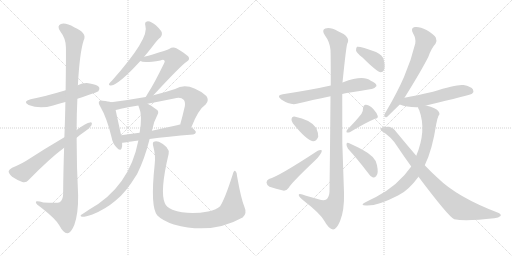
t = 0.00 s
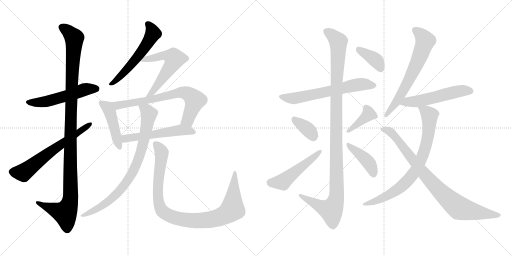
t = 3.26 s
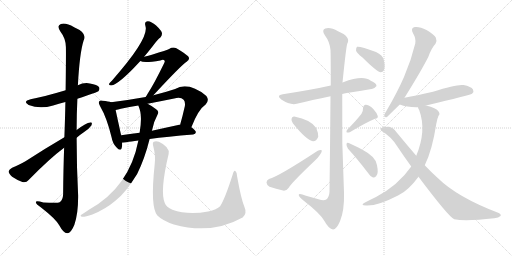
t = 6.52 s
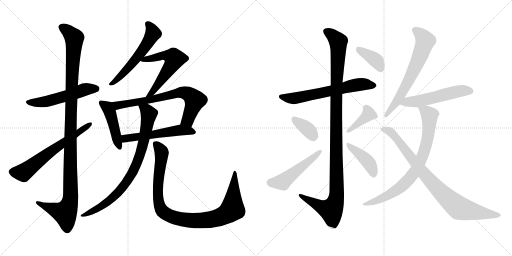
t = 9.78 s
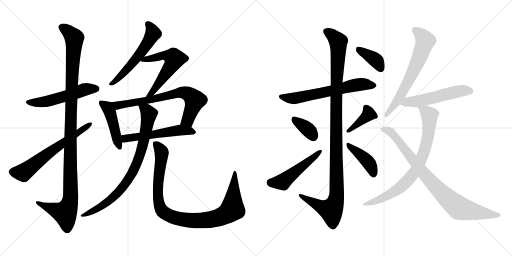
t = 13.05 s
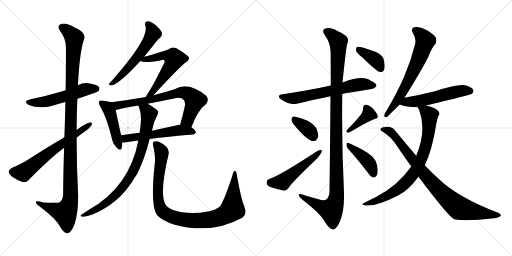
t = 16.31 s

The animated SVG that drew these frames (rendered in a browser with its animation timeline set to each time). Animation: 21 CSS @keyframes rules; one cycle of 16.31 s.

<svg version="1.1" viewBox="0 0 2048 1024" xmlns="http://www.w3.org/2000/svg">
  <g stroke="lightgray" stroke-dasharray="1,1" stroke-width="1" transform="scale(4, 4)">
    <line x1="0" y1="0" x2="256" y2="256"></line>
    <line x1="256" y1="0" x2="0" y2="256"></line>
    <line x1="128" y1="0" x2="128" y2="256"></line>
    <line x1="0" y1="128" x2="256" y2="128"></line>
    <line x1="256" y1="0" x2="512" y2="256"></line>
    <line x1="512" y1="0" x2="256" y2="256"></line>
    <line x1="384" y1="0" x2="384" y2="256"></line>
    <line x1="256" y1="128" x2="512" y2="128"></line>
  </g>
<g transform="scale(1, -1) translate(0, -850)">
   <style type="text/css">
    @keyframes keyframes0 {
      from {
       stroke: black;
       stroke-dashoffset: 535;
       stroke-width: 128;
       }
       64% {
       animation-timing-function: step-end;
       stroke: black;
       stroke-dashoffset: 0;
       stroke-width: 128;
       }
       to {
       stroke: black;
       stroke-width: 1024;
       }
       }
       #make-me-a-hanzi-animation-0 {
         animation: keyframes0 0.685384s both;
         animation-delay: 0.000000s;
         animation-timing-function: linear;
       }
    @keyframes keyframes1 {
      from {
       stroke: black;
       stroke-dashoffset: 1140;
       stroke-width: 128;
       }
       79% {
       animation-timing-function: step-end;
       stroke: black;
       stroke-dashoffset: 0;
       stroke-width: 128;
       }
       to {
       stroke: black;
       stroke-width: 1024;
       }
       }
       #make-me-a-hanzi-animation-1 {
         animation: keyframes1 1.177734s both;
         animation-delay: 0.685384s;
         animation-timing-function: linear;
       }
    @keyframes keyframes2 {
      from {
       stroke: black;
       stroke-dashoffset: 631;
       stroke-width: 128;
       }
       67% {
       animation-timing-function: step-end;
       stroke: black;
       stroke-dashoffset: 0;
       stroke-width: 128;
       }
       to {
       stroke: black;
       stroke-width: 1024;
       }
       }
       #make-me-a-hanzi-animation-2 {
         animation: keyframes2 0.763509s both;
         animation-delay: 1.863118s;
         animation-timing-function: linear;
       }
    @keyframes keyframes3 {
      from {
       stroke: black;
       stroke-dashoffset: 563;
       stroke-width: 128;
       }
       65% {
       animation-timing-function: step-end;
       stroke: black;
       stroke-dashoffset: 0;
       stroke-width: 128;
       }
       to {
       stroke: black;
       stroke-width: 1024;
       }
       }
       #make-me-a-hanzi-animation-3 {
         animation: keyframes3 0.708171s both;
         animation-delay: 2.626627s;
         animation-timing-function: linear;
       }
    @keyframes keyframes4 {
      from {
       stroke: black;
       stroke-dashoffset: 578;
       stroke-width: 128;
       }
       65% {
       animation-timing-function: step-end;
       stroke: black;
       stroke-dashoffset: 0;
       stroke-width: 128;
       }
       to {
       stroke: black;
       stroke-width: 1024;
       }
       }
       #make-me-a-hanzi-animation-4 {
         animation: keyframes4 0.720378s both;
         animation-delay: 3.334798s;
         animation-timing-function: linear;
       }
    @keyframes keyframes5 {
      from {
       stroke: black;
       stroke-dashoffset: 452;
       stroke-width: 128;
       }
       60% {
       animation-timing-function: step-end;
       stroke: black;
       stroke-dashoffset: 0;
       stroke-width: 128;
       }
       to {
       stroke: black;
       stroke-width: 1024;
       }
       }
       #make-me-a-hanzi-animation-5 {
         animation: keyframes5 0.617839s both;
         animation-delay: 4.055176s;
         animation-timing-function: linear;
       }
    @keyframes keyframes6 {
      from {
       stroke: black;
       stroke-dashoffset: 710;
       stroke-width: 128;
       }
       70% {
       animation-timing-function: step-end;
       stroke: black;
       stroke-dashoffset: 0;
       stroke-width: 128;
       }
       to {
       stroke: black;
       stroke-width: 1024;
       }
       }
       #make-me-a-hanzi-animation-6 {
         animation: keyframes6 0.827799s both;
         animation-delay: 4.673015s;
         animation-timing-function: linear;
       }
    @keyframes keyframes7 {
      from {
       stroke: black;
       stroke-dashoffset: 547;
       stroke-width: 128;
       }
       64% {
       animation-timing-function: step-end;
       stroke: black;
       stroke-dashoffset: 0;
       stroke-width: 128;
       }
       to {
       stroke: black;
       stroke-width: 1024;
       }
       }
       #make-me-a-hanzi-animation-7 {
         animation: keyframes7 0.695150s both;
         animation-delay: 5.500814s;
         animation-timing-function: linear;
       }
    @keyframes keyframes8 {
      from {
       stroke: black;
       stroke-dashoffset: 816;
       stroke-width: 128;
       }
       73% {
       animation-timing-function: step-end;
       stroke: black;
       stroke-dashoffset: 0;
       stroke-width: 128;
       }
       to {
       stroke: black;
       stroke-width: 1024;
       }
       }
       #make-me-a-hanzi-animation-8 {
         animation: keyframes8 0.914062s both;
         animation-delay: 6.195964s;
         animation-timing-function: linear;
       }
    @keyframes keyframes9 {
      from {
       stroke: black;
       stroke-dashoffset: 981;
       stroke-width: 128;
       }
       76% {
       animation-timing-function: step-end;
       stroke: black;
       stroke-dashoffset: 0;
       stroke-width: 128;
       }
       to {
       stroke: black;
       stroke-width: 1024;
       }
       }
       #make-me-a-hanzi-animation-9 {
         animation: keyframes9 1.048340s both;
         animation-delay: 7.110026s;
         animation-timing-function: linear;
       }
    @keyframes keyframes10 {
      from {
       stroke: black;
       stroke-dashoffset: 631;
       stroke-width: 128;
       }
       67% {
       animation-timing-function: step-end;
       stroke: black;
       stroke-dashoffset: 0;
       stroke-width: 128;
       }
       to {
       stroke: black;
       stroke-width: 1024;
       }
       }
       #make-me-a-hanzi-animation-10 {
         animation: keyframes10 0.763509s both;
         animation-delay: 8.158366s;
         animation-timing-function: linear;
       }
    @keyframes keyframes11 {
      from {
       stroke: black;
       stroke-dashoffset: 1132;
       stroke-width: 128;
       }
       79% {
       animation-timing-function: step-end;
       stroke: black;
       stroke-dashoffset: 0;
       stroke-width: 128;
       }
       to {
       stroke: black;
       stroke-width: 1024;
       }
       }
       #make-me-a-hanzi-animation-11 {
         animation: keyframes11 1.171224s both;
         animation-delay: 8.921875s;
         animation-timing-function: linear;
       }
    @keyframes keyframes12 {
      from {
       stroke: black;
       stroke-dashoffset: 358;
       stroke-width: 128;
       }
       54% {
       animation-timing-function: step-end;
       stroke: black;
       stroke-dashoffset: 0;
       stroke-width: 128;
       }
       to {
       stroke: black;
       stroke-width: 1024;
       }
       }
       #make-me-a-hanzi-animation-12 {
         animation: keyframes12 0.541341s both;
         animation-delay: 10.093099s;
         animation-timing-function: linear;
       }
    @keyframes keyframes13 {
      from {
       stroke: black;
       stroke-dashoffset: 503;
       stroke-width: 128;
       }
       62% {
       animation-timing-function: step-end;
       stroke: black;
       stroke-dashoffset: 0;
       stroke-width: 128;
       }
       to {
       stroke: black;
       stroke-width: 1024;
       }
       }
       #make-me-a-hanzi-animation-13 {
         animation: keyframes13 0.659342s both;
         animation-delay: 10.634440s;
         animation-timing-function: linear;
       }
    @keyframes keyframes14 {
      from {
       stroke: black;
       stroke-dashoffset: 390;
       stroke-width: 128;
       }
       56% {
       animation-timing-function: step-end;
       stroke: black;
       stroke-dashoffset: 0;
       stroke-width: 128;
       }
       to {
       stroke: black;
       stroke-width: 1024;
       }
       }
       #make-me-a-hanzi-animation-14 {
         animation: keyframes14 0.567383s both;
         animation-delay: 11.293782s;
         animation-timing-function: linear;
       }
    @keyframes keyframes15 {
      from {
       stroke: black;
       stroke-dashoffset: 414;
       stroke-width: 128;
       }
       57% {
       animation-timing-function: step-end;
       stroke: black;
       stroke-dashoffset: 0;
       stroke-width: 128;
       }
       to {
       stroke: black;
       stroke-width: 1024;
       }
       }
       #make-me-a-hanzi-animation-15 {
         animation: keyframes15 0.586914s both;
         animation-delay: 11.861165s;
         animation-timing-function: linear;
       }
    @keyframes keyframes16 {
      from {
       stroke: black;
       stroke-dashoffset: 382;
       stroke-width: 128;
       }
       55% {
       animation-timing-function: step-end;
       stroke: black;
       stroke-dashoffset: 0;
       stroke-width: 128;
       }
       to {
       stroke: black;
       stroke-width: 1024;
       }
       }
       #make-me-a-hanzi-animation-16 {
         animation: keyframes16 0.560872s both;
         animation-delay: 12.448079s;
         animation-timing-function: linear;
       }
    @keyframes keyframes17 {
      from {
       stroke: black;
       stroke-dashoffset: 649;
       stroke-width: 128;
       }
       68% {
       animation-timing-function: step-end;
       stroke: black;
       stroke-dashoffset: 0;
       stroke-width: 128;
       }
       to {
       stroke: black;
       stroke-width: 1024;
       }
       }
       #make-me-a-hanzi-animation-17 {
         animation: keyframes17 0.778158s both;
         animation-delay: 13.008951s;
         animation-timing-function: linear;
       }
    @keyframes keyframes18 {
      from {
       stroke: black;
       stroke-dashoffset: 539;
       stroke-width: 128;
       }
       64% {
       animation-timing-function: step-end;
       stroke: black;
       stroke-dashoffset: 0;
       stroke-width: 128;
       }
       to {
       stroke: black;
       stroke-width: 1024;
       }
       }
       #make-me-a-hanzi-animation-18 {
         animation: keyframes18 0.688639s both;
         animation-delay: 13.787109s;
         animation-timing-function: linear;
       }
    @keyframes keyframes19 {
      from {
       stroke: black;
       stroke-dashoffset: 775;
       stroke-width: 128;
       }
       72% {
       animation-timing-function: step-end;
       stroke: black;
       stroke-dashoffset: 0;
       stroke-width: 128;
       }
       to {
       stroke: black;
       stroke-width: 1024;
       }
       }
       #make-me-a-hanzi-animation-19 {
         animation: keyframes19 0.880697s both;
         animation-delay: 14.475748s;
         animation-timing-function: linear;
       }
    @keyframes keyframes20 {
      from {
       stroke: black;
       stroke-dashoffset: 860;
       stroke-width: 128;
       }
       74% {
       animation-timing-function: step-end;
       stroke: black;
       stroke-dashoffset: 0;
       stroke-width: 128;
       }
       to {
       stroke: black;
       stroke-width: 1024;
       }
       }
       #make-me-a-hanzi-animation-20 {
         animation: keyframes20 0.949870s both;
         animation-delay: 15.356445s;
         animation-timing-function: linear;
       }
</style>
<path d="M 309.5 455.5 Q 390.5 482.5 393.5 485.5 Q 400.5 492.5 396.5 501.5 Q 389.5 511.5 359.5 516.5 Q 334.5 520.5 311.5 509.5 L 262.5 489.5 Q 172.5 462.5 122.5 453.5 Q 88.5 444.5 114.5 430.5 Q 159.5 412.5 212.5 428.5 Q 234.5 435.5 261.5 442.5 L 309.5 455.5 Z" fill="lightgray"></path> 
<path d="M 256.5 259.5 Q 253.5 177.5 252.5 73.5 Q 251.5 49.5 238.5 41.5 Q 232.5 37.5 173.5 40.5 Q 140.5 50.5 143.5 40.5 Q 144.5 33.5 165.5 19.5 Q 223.5 -25.5 237.5 -51.5 Q 253.5 -81.5 268.5 -82.5 Q 283.5 -83.5 297.5 -48.5 Q 313.5 -2.5 312.5 69.5 Q 306.5 184.5 306.5 299.5 L 306.5 330.5 Q 306.5 394.5 309.5 455.5 L 311.5 509.5 Q 318.5 638.5 334.5 688.5 Q 350.5 718.5 296.5 741.5 Q 263.5 760.5 243.5 754.5 Q 225.5 747.5 241.5 724.5 Q 262.5 697.5 263.5 663.5 Q 264.5 645.5 262.5 489.5 L 261.5 442.5 Q 260.5 381.5 257.5 301.5 L 256.5 259.5 Z" fill="lightgray"></path> 
<path d="M 257.5 301.5 Q 175.5 253.5 103.5 206.5 Q 70.5 187.5 48.5 179.5 Q 36.5 173.5 34.5 165.5 Q 34.5 156.5 48.5 143.5 Q 67.5 130.5 89.5 122.5 Q 104.5 118.5 114.5 130.5 Q 199.5 217.5 256.5 259.5 L 306.5 299.5 Q 321.5 312.5 336.5 322.5 Q 355.5 334.5 365.5 348.5 Q 371.5 361.5 360.5 360.5 Q 345.5 359.5 306.5 330.5 L 257.5 301.5 Z" fill="lightgray"></path> 
<path d="M 576.5 623.5 Q 592.5 642.5 610.5 665.5 Q 628.5 690.5 642.5 701.5 Q 649.5 708.5 647.5 719.5 Q 644.5 729.5 624.5 748.5 Q 605.5 764.5 591.5 765.5 Q 576.5 764.5 581.5 747.5 Q 599.5 698.5 447.5 527.5 Q 438.5 520.5 436.5 515.5 Q 433.5 508.5 444.5 508.5 Q 475.5 512.5 561.5 606.5 L 576.5 623.5 Z" fill="lightgray"></path> 
<path d="M 613.5 469.5 Q 724.5 589.5 746.5 603.5 Q 762.5 613.5 752.5 625.5 Q 739.5 637.5 705.5 657.5 Q 690.5 663.5 676.5 654.5 Q 669.5 650.5 607.5 631.5 Q 594.5 627.5 576.5 623.5 C 547.5 616.5 537.5 614.5 561.5 606.5 Q 574.5 597.5 641.5 608.5 Q 653.5 614.5 657.5 608.5 Q 661.5 605.5 655.5 595.5 Q 615.5 513.5 590.5 475.5 Q 586.5 468.5 582.5 462.5 C 566.5 437.5 593.5 447.5 613.5 469.5 Z" fill="lightgray"></path> 
<path d="M 444.5 441.5 Q 434.5 445.5 410.5 447.5 Q 400.5 450.5 396.5 444.5 Q 392.5 438.5 400.5 425.5 Q 427.5 379.5 446.5 300.5 Q 450.5 276.5 465.5 261.5 Q 481.5 243.5 486.5 257.5 Q 489.5 266.5 488.5 279.5 L 484.5 309.5 Q 468.5 382.5 462.5 410.5 C 456.5 437.5 456.5 437.5 444.5 441.5 Z" fill="lightgray"></path> 
<path d="M 765.5 341.5 Q 793.5 413.5 822.5 432.5 Q 838.5 448.5 825.5 466.5 Q 753.5 524.5 700.5 494.5 Q 655.5 479.5 613.5 469.5 L 582.5 462.5 Q 515.5 450.5 444.5 441.5 C 414.5 437.5 433.5 404.5 462.5 410.5 Q 471.5 411.5 483.5 415.5 Q 517.5 422.5 553.5 428.5 L 590.5 435.5 Q 642.5 445.5 696.5 456.5 Q 723.5 463.5 734.5 451.5 Q 741.5 444.5 739.5 426.5 Q 730.5 386.5 720.5 351.5 C 712.5 322.5 754.5 313.5 765.5 341.5 Z" fill="lightgray"></path> 
<path d="M 598.5 294.5 Q 668.5 304.5 772.5 312.5 Q 782.5 313.5 783.5 321.5 Q 783.5 328.5 765.5 341.5 L 720.5 351.5 Q 716.5 352.5 712.5 350.5 Q 657.5 338.5 607.5 327.5 L 558.5 319.5 Q 518.5 315.5 484.5 309.5 C 454.5 304.5 458.5 275.5 488.5 279.5 Q 491.5 279.5 553.5 288.5 L 598.5 294.5 Z" fill="lightgray"></path> 
<path d="M 553.5 288.5 Q 517.5 101.5 355.5 11.5 Q 342.5 2.5 328.5 -6.5 Q 316.5 -13.5 327.5 -16.5 Q 339.5 -17.5 369.5 -7.5 Q 421.5 13.5 461.5 47.5 Q 501.5 77.5 548.5 154.5 Q 578.5 214.5 598.5 294.5 L 607.5 327.5 Q 607.5 328.5 608.5 330.5 Q 614.5 363.5 629.5 390.5 Q 638.5 405.5 624.5 413.5 Q 608.5 426.5 590.5 435.5 C 564.5 450.5 543.5 456.5 553.5 428.5 Q 553.5 427.5 555.5 422.5 Q 570.5 389.5 558.5 319.5 L 553.5 288.5 Z" fill="lightgray"></path> 
<path d="M 977.5 23.5 Q 964.5 53.5 948.5 144.5 Q 948.5 160.5 941.5 166.5 Q 935.5 170.5 930.5 151.5 Q 899.5 54.5 880.5 25.5 Q 867.5 12.5 832.5 4.5 Q 751.5 -10.5 689.5 11.5 Q 664.5 23.5 659.5 37.5 Q 638.5 83.5 674.5 234.5 Q 680.5 262.5 635.5 283.5 Q 623.5 287.5 615.5 283.5 Q 608.5 280.5 613.5 263.5 Q 623.5 226.5 618.5 190.5 Q 600.5 21.5 629.5 -11.5 Q 650.5 -32.5 695.5 -47.5 Q 845.5 -89.5 970.5 -19.5 Q 989.5 -3.5 977.5 23.5 Z" fill="lightgray"></path> 
<path d="M 1369.0 474.0 Q 1376.0 477.0 1387.0 478.0 Q 1442.0 487.0 1486.0 494.0 Q 1496.0 493.0 1506.0 506.0 Q 1506.0 518.0 1483.0 527.0 Q 1453.0 551.0 1373.0 521.0 Q 1372.0 521.0 1370.0 520.0 L 1323.0 508.0 Q 1253.0 492.0 1131.0 473.0 Q 1103.0 469.0 1125.0 452.0 Q 1162.0 428.0 1187.0 435.0 Q 1247.0 450.0 1322.0 465.0 L 1369.0 474.0 Z" fill="lightgray"></path> 
<path d="M 1322.0 465.0 Q 1321.0 326.0 1318.0 83.0 Q 1317.0 61.0 1305.0 52.0 Q 1295.0 46.0 1274.0 53.0 Q 1249.0 60.0 1224.0 67.0 Q 1193.0 79.0 1195.0 69.0 Q 1196.0 62.0 1215.0 47.0 Q 1281.0 -4.0 1297.0 -33.0 Q 1316.0 -67.0 1332.0 -68.0 Q 1345.0 -69.0 1360.0 -35.0 Q 1378.0 8.0 1376.0 79.0 Q 1366.0 277.0 1369.0 474.0 L 1370.0 520.0 Q 1385.0 667.0 1389.0 675.0 Q 1405.0 703.0 1352.0 725.0 Q 1321.0 743.0 1301.0 736.0 Q 1285.0 730.0 1300.0 708.0 Q 1319.0 683.0 1322.0 650.0 Q 1323.0 634.0 1323.0 508.0 L 1322.0 465.0 Z" fill="lightgray"></path> 
<path d="M 1172.0 356.0 Q 1226.0 289.0 1252.0 285.0 Q 1265.0 284.0 1273.0 303.0 Q 1274.0 316.0 1265.0 338.0 Q 1244.0 371.0 1177.0 384.0 Q 1167.0 385.0 1166.0 374.0 Q 1165.0 365.0 1172.0 356.0 Z" fill="lightgray"></path> 
<path d="M 1076.0 134.0 Q 1066.0 130.0 1066.0 120.0 Q 1067.0 108.0 1078.0 103.0 Q 1102.0 96.0 1136.0 87.0 Q 1146.0 87.0 1154.0 98.0 Q 1167.0 120.0 1259.0 207.0 Q 1272.0 219.0 1280.0 231.0 Q 1289.0 241.0 1287.0 249.0 Q 1281.0 252.0 1271.0 247.0 Q 1114.0 144.0 1076.0 134.0 Z" fill="lightgray"></path> 
<path d="M 1446.0 395.0 Q 1427.0 370.0 1388.0 330.0 Q 1384.0 326.0 1387.0 320.0 Q 1393.0 319.0 1399.0 321.0 Q 1466.0 361.0 1500.0 375.0 Q 1513.0 376.0 1511.0 386.0 Q 1507.0 399.0 1494.0 413.0 Q 1481.0 429.0 1464.0 431.0 Q 1454.0 432.0 1452.0 417.0 Q 1453.0 407.0 1446.0 395.0 Z" fill="lightgray"></path> 
<path d="M 1392.0 255.0 Q 1428.0 216.0 1470.0 161.0 Q 1480.0 145.0 1492.0 140.0 Q 1499.0 139.0 1505.0 146.0 Q 1515.0 155.0 1508.0 189.0 Q 1505.0 222.0 1450.0 251.0 Q 1414.0 270.0 1395.0 278.0 Q 1388.0 282.0 1386.0 274.0 Q 1385.0 264.0 1392.0 255.0 Z" fill="lightgray"></path> 
<path d="M 1450.0 620.0 Q 1507.0 563.0 1523.0 561.0 Q 1533.0 561.0 1537.0 573.0 Q 1541.0 586.0 1535.0 611.0 Q 1531.0 629.0 1504.0 642.0 Q 1440.0 666.0 1428.0 663.0 Q 1424.0 659.0 1424.0 648.0 Q 1427.0 638.0 1450.0 620.0 Z" fill="lightgray"></path> 
<path d="M 1618.0 459.0 Q 1687.0 570.0 1713.0 622.0 Q 1726.0 658.0 1742.0 675.0 Q 1749.0 687.0 1743.0 700.0 Q 1737.0 712.0 1706.0 730.0 Q 1678.0 745.0 1659.0 742.0 Q 1641.0 738.0 1652.0 717.0 Q 1665.0 696.0 1661.0 676.0 Q 1645.0 609.0 1616.0 542.0 Q 1588.0 478.0 1546.0 407.0 Q 1539.0 397.0 1537.0 389.0 Q 1536.0 379.0 1548.0 382.0 L 1599.0 432.0 L 1618.0 459.0 Z" fill="lightgray"></path> 
<path d="M 1704.0 428.0 Q 1881.0 470.0 1888.0 475.0 Q 1897.0 484.0 1892.0 492.0 Q 1885.0 504.0 1854.0 510.0 Q 1827.0 514.0 1732.0 483.0 Q 1666.0 468.0 1618.0 459.0 C 1589.0 453.0 1571.0 442.0 1599.0 432.0 Q 1629.0 420.0 1672.0 421.0 L 1704.0 428.0 Z" fill="lightgray"></path> 
<path d="M 1699.0 189.0 Q 1729.0 249.0 1745.0 354.0 Q 1749.0 376.0 1754.0 387.0 Q 1761.0 393.0 1755.0 403.0 Q 1745.0 419.0 1704.0 428.0 C 1675.0 436.0 1665.0 438.0 1672.0 421.0 Q 1672.0 417.0 1677.0 409.0 Q 1707.0 328.0 1665.0 227.0 L 1645.0 184.0 Q 1593.0 109.0 1504.0 62.0 Q 1483.0 52.0 1460.0 40.0 Q 1438.0 30.0 1464.0 28.0 Q 1509.0 25.0 1592.0 68.0 Q 1593.0 69.0 1597.0 71.0 Q 1634.0 89.0 1674.0 143.0 L 1699.0 189.0 Z" fill="lightgray"></path> 
<path d="M 1674.0 143.0 Q 1794.0 -17.0 1817.0 -27.0 Q 1862.0 -36.0 1977.0 -23.0 Q 1995.0 -22.0 2002.0 -14.0 Q 2006.0 -7.0 1995.0 -2.0 Q 1829.0 61.0 1751.0 138.0 Q 1726.0 160.0 1699.0 189.0 L 1665.0 227.0 Q 1628.0 270.0 1586.0 321.0 Q 1574.0 340.0 1556.0 343.0 Q 1531.0 344.0 1523.0 336.0 Q 1519.0 332.0 1528.0 325.0 Q 1565.0 303.0 1588.0 266.0 Q 1616.0 224.0 1645.0 184.0 L 1674.0 143.0 Z" fill="lightgray"></path> 
      <clipPath id="make-me-a-hanzi-clip-0">
      <path d="M 309.5 455.5 Q 390.5 482.5 393.5 485.5 Q 400.5 492.5 396.5 501.5 Q 389.5 511.5 359.5 516.5 Q 334.5 520.5 311.5 509.5 L 262.5 489.5 Q 172.5 462.5 122.5 453.5 Q 88.5 444.5 114.5 430.5 Q 159.5 412.5 212.5 428.5 Q 234.5 435.5 261.5 442.5 L 309.5 455.5 Z" fill="lightgray"></path>
      </clipPath>
      <path clip-path="url(#make-me-a-hanzi-clip-0)" d="M 115.5 442.5 L 186.5 444.5 L 326.5 488.5 L 364.5 496.5 L 386.5 494.5 " fill="none" id="make-me-a-hanzi-animation-0" stroke-dasharray="407 814" stroke-linecap="round"></path>

      <clipPath id="make-me-a-hanzi-clip-1">
      <path d="M 256.5 259.5 Q 253.5 177.5 252.5 73.5 Q 251.5 49.5 238.5 41.5 Q 232.5 37.5 173.5 40.5 Q 140.5 50.5 143.5 40.5 Q 144.5 33.5 165.5 19.5 Q 223.5 -25.5 237.5 -51.5 Q 253.5 -81.5 268.5 -82.5 Q 283.5 -83.5 297.5 -48.5 Q 313.5 -2.5 312.5 69.5 Q 306.5 184.5 306.5 299.5 L 306.5 330.5 Q 306.5 394.5 309.5 455.5 L 311.5 509.5 Q 318.5 638.5 334.5 688.5 Q 350.5 718.5 296.5 741.5 Q 263.5 760.5 243.5 754.5 Q 225.5 747.5 241.5 724.5 Q 262.5 697.5 263.5 663.5 Q 264.5 645.5 262.5 489.5 L 261.5 442.5 Q 260.5 381.5 257.5 301.5 L 256.5 259.5 Z" fill="lightgray"></path>
      </clipPath>
      <path clip-path="url(#make-me-a-hanzi-clip-1)" d="M 250.5 738.5 L 266.5 730.5 L 297.5 698.5 L 285.5 502.5 L 280.5 44.5 L 260.5 -1.5 L 150.5 38.5 " fill="none" id="make-me-a-hanzi-animation-1" stroke-dasharray="1012 2024" stroke-linecap="round"></path>

      <clipPath id="make-me-a-hanzi-clip-2">
      <path d="M 257.5 301.5 Q 175.5 253.5 103.5 206.5 Q 70.5 187.5 48.5 179.5 Q 36.5 173.5 34.5 165.5 Q 34.5 156.5 48.5 143.5 Q 67.5 130.5 89.5 122.5 Q 104.5 118.5 114.5 130.5 Q 199.5 217.5 256.5 259.5 L 306.5 299.5 Q 321.5 312.5 336.5 322.5 Q 355.5 334.5 365.5 348.5 Q 371.5 361.5 360.5 360.5 Q 345.5 359.5 306.5 330.5 L 257.5 301.5 Z" fill="lightgray"></path>
      </clipPath>
      <path clip-path="url(#make-me-a-hanzi-clip-2)" d="M 45.5 163.5 L 93.5 159.5 L 357.5 352.5 " fill="none" id="make-me-a-hanzi-animation-2" stroke-dasharray="503 1006" stroke-linecap="round"></path>

      <clipPath id="make-me-a-hanzi-clip-3">
      <path d="M 576.5 623.5 Q 592.5 642.5 610.5 665.5 Q 628.5 690.5 642.5 701.5 Q 649.5 708.5 647.5 719.5 Q 644.5 729.5 624.5 748.5 Q 605.5 764.5 591.5 765.5 Q 576.5 764.5 581.5 747.5 Q 599.5 698.5 447.5 527.5 Q 438.5 520.5 436.5 515.5 Q 433.5 508.5 444.5 508.5 Q 475.5 512.5 561.5 606.5 L 576.5 623.5 Z" fill="lightgray"></path>
      </clipPath>
      <path clip-path="url(#make-me-a-hanzi-clip-3)" d="M 591.5 754.5 L 611.5 715.5 L 595.5 685.5 L 511.5 575.5 L 443.5 515.5 " fill="none" id="make-me-a-hanzi-animation-3" stroke-dasharray="435 870" stroke-linecap="round"></path>

      <clipPath id="make-me-a-hanzi-clip-4">
      <path d="M 613.5 469.5 Q 724.5 589.5 746.5 603.5 Q 762.5 613.5 752.5 625.5 Q 739.5 637.5 705.5 657.5 Q 690.5 663.5 676.5 654.5 Q 669.5 650.5 607.5 631.5 Q 594.5 627.5 576.5 623.5 C 547.5 616.5 537.5 614.5 561.5 606.5 Q 574.5 597.5 641.5 608.5 Q 653.5 614.5 657.5 608.5 Q 661.5 605.5 655.5 595.5 Q 615.5 513.5 590.5 475.5 Q 586.5 468.5 582.5 462.5 C 566.5 437.5 593.5 447.5 613.5 469.5 Z" fill="lightgray"></path>
      </clipPath>
      <path clip-path="url(#make-me-a-hanzi-clip-4)" d="M 566.5 609.5 L 663.5 628.5 L 687.5 623.5 L 697.5 614.5 L 686.5 589.5 L 615.5 485.5 L 589.5 467.5 " fill="none" id="make-me-a-hanzi-animation-4" stroke-dasharray="450 900" stroke-linecap="round"></path>

      <clipPath id="make-me-a-hanzi-clip-5">
      <path d="M 444.5 441.5 Q 434.5 445.5 410.5 447.5 Q 400.5 450.5 396.5 444.5 Q 392.5 438.5 400.5 425.5 Q 427.5 379.5 446.5 300.5 Q 450.5 276.5 465.5 261.5 Q 481.5 243.5 486.5 257.5 Q 489.5 266.5 488.5 279.5 L 484.5 309.5 Q 468.5 382.5 462.5 410.5 C 456.5 437.5 456.5 437.5 444.5 441.5 Z" fill="lightgray"></path>
      </clipPath>
      <path clip-path="url(#make-me-a-hanzi-clip-5)" d="M 404.5 439.5 L 426.5 423.5 L 439.5 400.5 L 476.5 262.5 " fill="none" id="make-me-a-hanzi-animation-5" stroke-dasharray="324 648" stroke-linecap="round"></path>

      <clipPath id="make-me-a-hanzi-clip-6">
      <path d="M 765.5 341.5 Q 793.5 413.5 822.5 432.5 Q 838.5 448.5 825.5 466.5 Q 753.5 524.5 700.5 494.5 Q 655.5 479.5 613.5 469.5 L 582.5 462.5 Q 515.5 450.5 444.5 441.5 C 414.5 437.5 433.5 404.5 462.5 410.5 Q 471.5 411.5 483.5 415.5 Q 517.5 422.5 553.5 428.5 L 590.5 435.5 Q 642.5 445.5 696.5 456.5 Q 723.5 463.5 734.5 451.5 Q 741.5 444.5 739.5 426.5 Q 730.5 386.5 720.5 351.5 C 712.5 322.5 754.5 313.5 765.5 341.5 Z" fill="lightgray"></path>
      </clipPath>
      <path clip-path="url(#make-me-a-hanzi-clip-6)" d="M 452.5 439.5 L 473.5 429.5 L 625.5 456.5 L 714.5 479.5 L 744.5 477.5 L 779.5 449.5 L 750.5 369.5 L 729.5 356.5 " fill="none" id="make-me-a-hanzi-animation-6" stroke-dasharray="582 1164" stroke-linecap="round"></path>

      <clipPath id="make-me-a-hanzi-clip-7">
      <path d="M 598.5 294.5 Q 668.5 304.5 772.5 312.5 Q 782.5 313.5 783.5 321.5 Q 783.5 328.5 765.5 341.5 L 720.5 351.5 Q 716.5 352.5 712.5 350.5 Q 657.5 338.5 607.5 327.5 L 558.5 319.5 Q 518.5 315.5 484.5 309.5 C 454.5 304.5 458.5 275.5 488.5 279.5 Q 491.5 279.5 553.5 288.5 L 598.5 294.5 Z" fill="lightgray"></path>
      </clipPath>
      <path clip-path="url(#make-me-a-hanzi-clip-7)" d="M 489.5 287.5 L 507.5 298.5 L 719.5 329.5 L 754.5 328.5 L 773.5 321.5 " fill="none" id="make-me-a-hanzi-animation-7" stroke-dasharray="419 838" stroke-linecap="round"></path>

      <clipPath id="make-me-a-hanzi-clip-8">
      <path d="M 553.5 288.5 Q 517.5 101.5 355.5 11.5 Q 342.5 2.5 328.5 -6.5 Q 316.5 -13.5 327.5 -16.5 Q 339.5 -17.5 369.5 -7.5 Q 421.5 13.5 461.5 47.5 Q 501.5 77.5 548.5 154.5 Q 578.5 214.5 598.5 294.5 L 607.5 327.5 Q 607.5 328.5 608.5 330.5 Q 614.5 363.5 629.5 390.5 Q 638.5 405.5 624.5 413.5 Q 608.5 426.5 590.5 435.5 C 564.5 450.5 543.5 456.5 553.5 428.5 Q 553.5 427.5 555.5 422.5 Q 570.5 389.5 558.5 319.5 L 553.5 288.5 Z" fill="lightgray"></path>
      </clipPath>
      <path clip-path="url(#make-me-a-hanzi-clip-8)" d="M 560.5 427.5 L 586.5 408.5 L 595.5 394.5 L 564.5 246.5 L 528.5 155.5 L 490.5 100.5 L 445.5 54.5 L 398.5 21.5 L 332.5 -11.5 " fill="none" id="make-me-a-hanzi-animation-8" stroke-dasharray="688 1376" stroke-linecap="round"></path>

      <clipPath id="make-me-a-hanzi-clip-9">
      <path d="M 977.5 23.5 Q 964.5 53.5 948.5 144.5 Q 948.5 160.5 941.5 166.5 Q 935.5 170.5 930.5 151.5 Q 899.5 54.5 880.5 25.5 Q 867.5 12.5 832.5 4.5 Q 751.5 -10.5 689.5 11.5 Q 664.5 23.5 659.5 37.5 Q 638.5 83.5 674.5 234.5 Q 680.5 262.5 635.5 283.5 Q 623.5 287.5 615.5 283.5 Q 608.5 280.5 613.5 263.5 Q 623.5 226.5 618.5 190.5 Q 600.5 21.5 629.5 -11.5 Q 650.5 -32.5 695.5 -47.5 Q 845.5 -89.5 970.5 -19.5 Q 989.5 -3.5 977.5 23.5 Z" fill="lightgray"></path>
      </clipPath>
      <path clip-path="url(#make-me-a-hanzi-clip-9)" d="M 622.5 274.5 L 646.5 240.5 L 631.5 108.5 L 634.5 43.5 L 646.5 9.5 L 681.5 -14.5 L 741.5 -29.5 L 800.5 -32.5 L 869.5 -21.5 L 907.5 -5.5 L 929.5 15.5 L 940.5 159.5 " fill="none" id="make-me-a-hanzi-animation-9" stroke-dasharray="853 1706" stroke-linecap="round"></path>

      <clipPath id="make-me-a-hanzi-clip-10">
      <path d="M 1369.0 474.0 Q 1376.0 477.0 1387.0 478.0 Q 1442.0 487.0 1486.0 494.0 Q 1496.0 493.0 1506.0 506.0 Q 1506.0 518.0 1483.0 527.0 Q 1453.0 551.0 1373.0 521.0 Q 1372.0 521.0 1370.0 520.0 L 1323.0 508.0 Q 1253.0 492.0 1131.0 473.0 Q 1103.0 469.0 1125.0 452.0 Q 1162.0 428.0 1187.0 435.0 Q 1247.0 450.0 1322.0 465.0 L 1369.0 474.0 Z" fill="lightgray"></path>
      </clipPath>
      <path clip-path="url(#make-me-a-hanzi-clip-10)" d="M 1126.0 463.0 L 1173.0 456.0 L 1428.0 511.0 L 1495.0 508.0 " fill="none" id="make-me-a-hanzi-animation-10" stroke-dasharray="503 1006" stroke-linecap="round"></path>

      <clipPath id="make-me-a-hanzi-clip-11">
      <path d="M 1322.0 465.0 Q 1321.0 326.0 1318.0 83.0 Q 1317.0 61.0 1305.0 52.0 Q 1295.0 46.0 1274.0 53.0 Q 1249.0 60.0 1224.0 67.0 Q 1193.0 79.0 1195.0 69.0 Q 1196.0 62.0 1215.0 47.0 Q 1281.0 -4.0 1297.0 -33.0 Q 1316.0 -67.0 1332.0 -68.0 Q 1345.0 -69.0 1360.0 -35.0 Q 1378.0 8.0 1376.0 79.0 Q 1366.0 277.0 1369.0 474.0 L 1370.0 520.0 Q 1385.0 667.0 1389.0 675.0 Q 1405.0 703.0 1352.0 725.0 Q 1321.0 743.0 1301.0 736.0 Q 1285.0 730.0 1300.0 708.0 Q 1319.0 683.0 1322.0 650.0 Q 1323.0 634.0 1323.0 508.0 L 1322.0 465.0 Z" fill="lightgray"></path>
      </clipPath>
      <path clip-path="url(#make-me-a-hanzi-clip-11)" d="M 1308.0 722.0 L 1333.0 706.0 L 1353.0 683.0 L 1345.0 521.0 L 1347.0 70.0 L 1341.0 40.0 L 1325.0 9.0 L 1295.0 18.0 L 1201.0 67.0 " fill="none" id="make-me-a-hanzi-animation-11" stroke-dasharray="1004 2008" stroke-linecap="round"></path>

      <clipPath id="make-me-a-hanzi-clip-12">
      <path d="M 1172.0 356.0 Q 1226.0 289.0 1252.0 285.0 Q 1265.0 284.0 1273.0 303.0 Q 1274.0 316.0 1265.0 338.0 Q 1244.0 371.0 1177.0 384.0 Q 1167.0 385.0 1166.0 374.0 Q 1165.0 365.0 1172.0 356.0 Z" fill="lightgray"></path>
      </clipPath>
      <path clip-path="url(#make-me-a-hanzi-clip-12)" d="M 1179.0 371.0 L 1234.0 330.0 L 1253.0 302.0 " fill="none" id="make-me-a-hanzi-animation-12" stroke-dasharray="230 460" stroke-linecap="round"></path>

      <clipPath id="make-me-a-hanzi-clip-13">
      <path d="M 1076.0 134.0 Q 1066.0 130.0 1066.0 120.0 Q 1067.0 108.0 1078.0 103.0 Q 1102.0 96.0 1136.0 87.0 Q 1146.0 87.0 1154.0 98.0 Q 1167.0 120.0 1259.0 207.0 Q 1272.0 219.0 1280.0 231.0 Q 1289.0 241.0 1287.0 249.0 Q 1281.0 252.0 1271.0 247.0 Q 1114.0 144.0 1076.0 134.0 Z" fill="lightgray"></path>
      </clipPath>
      <path clip-path="url(#make-me-a-hanzi-clip-13)" d="M 1080.0 120.0 L 1131.0 122.0 L 1283.0 245.0 " fill="none" id="make-me-a-hanzi-animation-13" stroke-dasharray="375 750" stroke-linecap="round"></path>

      <clipPath id="make-me-a-hanzi-clip-14">
      <path d="M 1446.0 395.0 Q 1427.0 370.0 1388.0 330.0 Q 1384.0 326.0 1387.0 320.0 Q 1393.0 319.0 1399.0 321.0 Q 1466.0 361.0 1500.0 375.0 Q 1513.0 376.0 1511.0 386.0 Q 1507.0 399.0 1494.0 413.0 Q 1481.0 429.0 1464.0 431.0 Q 1454.0 432.0 1452.0 417.0 Q 1453.0 407.0 1446.0 395.0 Z" fill="lightgray"></path>
      </clipPath>
      <path clip-path="url(#make-me-a-hanzi-clip-14)" d="M 1464.0 419.0 L 1474.0 402.0 L 1472.0 391.0 L 1393.0 324.0 " fill="none" id="make-me-a-hanzi-animation-14" stroke-dasharray="262 524" stroke-linecap="round"></path>

      <clipPath id="make-me-a-hanzi-clip-15">
      <path d="M 1392.0 255.0 Q 1428.0 216.0 1470.0 161.0 Q 1480.0 145.0 1492.0 140.0 Q 1499.0 139.0 1505.0 146.0 Q 1515.0 155.0 1508.0 189.0 Q 1505.0 222.0 1450.0 251.0 Q 1414.0 270.0 1395.0 278.0 Q 1388.0 282.0 1386.0 274.0 Q 1385.0 264.0 1392.0 255.0 Z" fill="lightgray"></path>
      </clipPath>
      <path clip-path="url(#make-me-a-hanzi-clip-15)" d="M 1393.0 270.0 L 1469.0 207.0 L 1488.0 176.0 L 1493.0 154.0 " fill="none" id="make-me-a-hanzi-animation-15" stroke-dasharray="286 572" stroke-linecap="round"></path>

      <clipPath id="make-me-a-hanzi-clip-16">
      <path d="M 1450.0 620.0 Q 1507.0 563.0 1523.0 561.0 Q 1533.0 561.0 1537.0 573.0 Q 1541.0 586.0 1535.0 611.0 Q 1531.0 629.0 1504.0 642.0 Q 1440.0 666.0 1428.0 663.0 Q 1424.0 659.0 1424.0 648.0 Q 1427.0 638.0 1450.0 620.0 Z" fill="lightgray"></path>
      </clipPath>
      <path clip-path="url(#make-me-a-hanzi-clip-16)" d="M 1432.0 654.0 L 1505.0 608.0 L 1524.0 573.0 " fill="none" id="make-me-a-hanzi-animation-16" stroke-dasharray="254 508" stroke-linecap="round"></path>

      <clipPath id="make-me-a-hanzi-clip-17">
      <path d="M 1618.0 459.0 Q 1687.0 570.0 1713.0 622.0 Q 1726.0 658.0 1742.0 675.0 Q 1749.0 687.0 1743.0 700.0 Q 1737.0 712.0 1706.0 730.0 Q 1678.0 745.0 1659.0 742.0 Q 1641.0 738.0 1652.0 717.0 Q 1665.0 696.0 1661.0 676.0 Q 1645.0 609.0 1616.0 542.0 Q 1588.0 478.0 1546.0 407.0 Q 1539.0 397.0 1537.0 389.0 Q 1536.0 379.0 1548.0 382.0 L 1599.0 432.0 L 1618.0 459.0 Z" fill="lightgray"></path>
      </clipPath>
      <path clip-path="url(#make-me-a-hanzi-clip-17)" d="M 1661.0 728.0 L 1697.0 696.0 L 1699.0 679.0 L 1679.0 622.0 L 1618.0 496.0 L 1546.0 391.0 " fill="none" id="make-me-a-hanzi-animation-17" stroke-dasharray="521 1042" stroke-linecap="round"></path>

      <clipPath id="make-me-a-hanzi-clip-18">
      <path d="M 1704.0 428.0 Q 1881.0 470.0 1888.0 475.0 Q 1897.0 484.0 1892.0 492.0 Q 1885.0 504.0 1854.0 510.0 Q 1827.0 514.0 1732.0 483.0 Q 1666.0 468.0 1618.0 459.0 C 1589.0 453.0 1571.0 442.0 1599.0 432.0 Q 1629.0 420.0 1672.0 421.0 L 1704.0 428.0 Z" fill="lightgray"></path>
      </clipPath>
      <path clip-path="url(#make-me-a-hanzi-clip-18)" d="M 1606.0 433.0 L 1629.0 443.0 L 1713.0 453.0 L 1834.0 485.0 L 1882.0 485.0 " fill="none" id="make-me-a-hanzi-animation-18" stroke-dasharray="411 822" stroke-linecap="round"></path>

      <clipPath id="make-me-a-hanzi-clip-19">
      <path d="M 1699.0 189.0 Q 1729.0 249.0 1745.0 354.0 Q 1749.0 376.0 1754.0 387.0 Q 1761.0 393.0 1755.0 403.0 Q 1745.0 419.0 1704.0 428.0 C 1675.0 436.0 1665.0 438.0 1672.0 421.0 Q 1672.0 417.0 1677.0 409.0 Q 1707.0 328.0 1665.0 227.0 L 1645.0 184.0 Q 1593.0 109.0 1504.0 62.0 Q 1483.0 52.0 1460.0 40.0 Q 1438.0 30.0 1464.0 28.0 Q 1509.0 25.0 1592.0 68.0 Q 1593.0 69.0 1597.0 71.0 Q 1634.0 89.0 1674.0 143.0 L 1699.0 189.0 Z" fill="lightgray"></path>
      </clipPath>
      <path clip-path="url(#make-me-a-hanzi-clip-19)" d="M 1679.0 417.0 L 1707.0 402.0 L 1718.0 389.0 L 1718.0 367.0 L 1704.0 266.0 L 1664.0 171.0 L 1629.0 126.0 L 1574.0 81.0 L 1514.0 50.0 L 1469.0 36.0 " fill="none" id="make-me-a-hanzi-animation-19" stroke-dasharray="647 1294" stroke-linecap="round"></path>

      <clipPath id="make-me-a-hanzi-clip-20">
      <path d="M 1674.0 143.0 Q 1794.0 -17.0 1817.0 -27.0 Q 1862.0 -36.0 1977.0 -23.0 Q 1995.0 -22.0 2002.0 -14.0 Q 2006.0 -7.0 1995.0 -2.0 Q 1829.0 61.0 1751.0 138.0 Q 1726.0 160.0 1699.0 189.0 L 1665.0 227.0 Q 1628.0 270.0 1586.0 321.0 Q 1574.0 340.0 1556.0 343.0 Q 1531.0 344.0 1523.0 336.0 Q 1519.0 332.0 1528.0 325.0 Q 1565.0 303.0 1588.0 266.0 Q 1616.0 224.0 1645.0 184.0 L 1674.0 143.0 Z" fill="lightgray"></path>
      </clipPath>
      <path clip-path="url(#make-me-a-hanzi-clip-20)" d="M 1530.0 333.0 L 1549.0 330.0 L 1569.0 316.0 L 1702.0 146.0 L 1825.0 26.0 L 1879.0 7.0 L 1993.0 -11.0 " fill="none" id="make-me-a-hanzi-animation-20" stroke-dasharray="732 1464" stroke-linecap="round"></path>

</g>
</svg>
